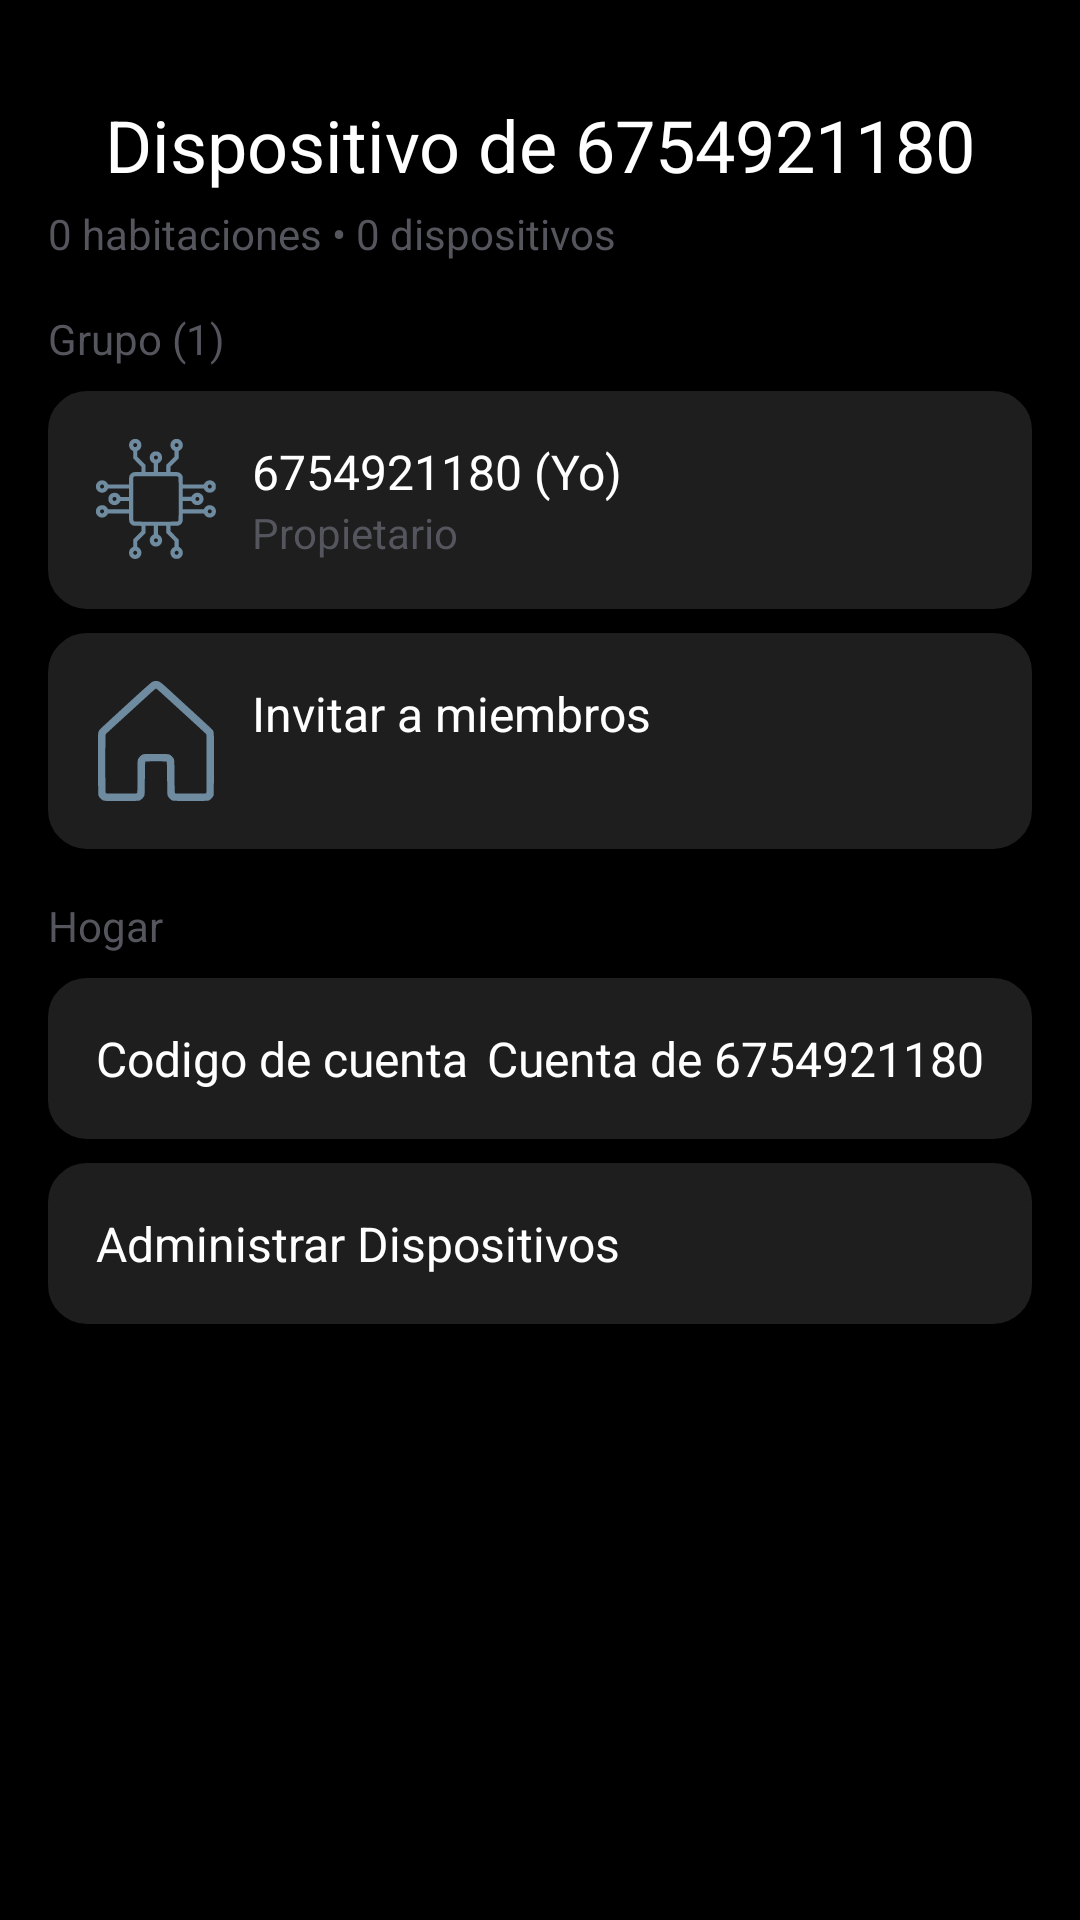

Layout XML and referenced resources for this Android screen:
<!-- AndroidManifest.xml: activity theme Theme.AppCompat.Light.NoActionBar -->
<!-- res/layout/activity_nano_lab_main_dispositivo.xml -->
<?xml version="1.0" encoding="utf-8"?>
<androidx.constraintlayout.widget.ConstraintLayout xmlns:android="http://schemas.android.com/apk/res/android"
    xmlns:app="http://schemas.android.com/apk/res-auto"
    xmlns:tools="http://schemas.android.com/tools"
    android:id="@+id/main"
    android:layout_width="match_parent"
    android:layout_height="match_parent"
    android:background="@color/black"
    tools:context=".PantNanoLab.NanoLabMainDispositivoActivity">

        
        <TextView
            android:id="@+id/tituloHogar"
            android:layout_width="wrap_content"
            android:layout_height="wrap_content"
            android:text="Dispositivo de 6754921180"
            android:textSize="24sp"
            android:textColor="@color/white"
            android:layout_marginTop="32dp"
            android:layout_marginBottom="8dp"
            app:layout_constraintTop_toTopOf="parent"
            app:layout_constraintStart_toStartOf="parent"
            app:layout_constraintEnd_toEndOf="parent" />

        
        <TextView
            android:id="@+id/infoHogar"
            android:layout_width="wrap_content"
            android:layout_height="wrap_content"
            android:text="0 habitaciones • 0 dispositivos"
            android:textSize="14sp"
            android:layout_marginEnd="16dp"
            android:layout_marginStart="16dp"
            android:textColor="@color/colorGris"
            app:layout_constraintTop_toBottomOf="@id/tituloHogar"
            app:layout_constraintStart_toStartOf="parent"
            android:layout_marginTop="4dp"/>

        
        <TextView
            android:id="@+id/sectionFamilia"
            android:layout_width="wrap_content"
            android:layout_height="wrap_content"
            android:text="Grupo (1)"
            android:textSize="14sp"
            android:textColor="@color/colorGris"
            android:layout_marginTop="16dp"
            app:layout_constraintTop_toBottomOf="@id/infoHogar"
            app:layout_constraintStart_toStartOf="parent"

            android:layout_marginEnd="16dp"
            android:layout_marginStart="16dp"/>

        
        <LinearLayout
            android:id="@+id/propietarioLayout"
            android:layout_width="0dp"
            android:layout_height="wrap_content"
            android:orientation="horizontal"
            android:background="@drawable/rounded_button_background"
            android:padding="16dp"
            app:layout_constraintTop_toBottomOf="@id/sectionFamilia"
            app:layout_constraintStart_toStartOf="parent"
            app:layout_constraintEnd_toEndOf="parent"
            android:layout_marginTop="8dp"

            android:layout_marginEnd="16dp"
            android:layout_marginStart="16dp">

            <ImageView
                android:id="@+id/imagenPropietario"
                android:layout_width="40dp"
                android:layout_height="40dp"
                android:src="@drawable/logoplaca"
                android:contentDescription="Propietario"
                />

            <LinearLayout
                android:layout_width="0dp"
                android:layout_height="wrap_content"
                android:orientation="vertical"
                android:layout_weight="1"
                android:paddingStart="12dp">

                <TextView
                    android:id="@+id/nombrePropietario"
                    android:layout_width="wrap_content"
                    android:layout_height="wrap_content"
                    android:text="6754921180 (Yo)"
                    android:textSize="16sp"
                    android:textColor="@color/white" />

                <TextView
                    android:id="@+id/rolPropietario"
                    android:layout_width="wrap_content"
                    android:layout_height="wrap_content"
                    android:text="Propietario"
                    android:textSize="14sp"
                    android:textColor="@color/colorGris" />
            </LinearLayout>
        </LinearLayout>

        
        <LinearLayout
            android:id="@+id/invitarMiembrosLayout"
            android:layout_width="0dp"
            android:layout_height="wrap_content"
            android:orientation="horizontal"
            android:background="@drawable/rounded_button_background"
            android:padding="16dp"
            app:layout_constraintTop_toBottomOf="@id/propietarioLayout"
            app:layout_constraintStart_toStartOf="parent"
            app:layout_constraintEnd_toEndOf="parent"
            android:layout_marginTop="8dp"

            android:layout_marginEnd="16dp"
            android:layout_marginStart="16dp">

            <ImageView
                android:id="@+id/imagenInvitar"
                android:layout_width="40dp"
                android:layout_height="40dp"
                android:src="@drawable/logocasa"
                android:contentDescription="Invitar a miembros"/>

            <TextView
                android:id="@+id/textoInvitarMiembros"
                android:layout_width="wrap_content"
                android:layout_height="wrap_content"
                android:text="Invitar a miembros"
                android:textSize="16sp"
                android:textColor="@color/white"
                android:layout_marginStart="12dp"/>
        </LinearLayout>

        
        <TextView
            android:id="@+id/sectionHogar"
            android:layout_width="wrap_content"
            android:layout_height="wrap_content"
            android:text="Hogar"
            android:textSize="14sp"
            android:textColor="@color/colorGris"
            android:layout_marginTop="16dp"
            app:layout_constraintTop_toBottomOf="@id/invitarMiembrosLayout"
            app:layout_constraintStart_toStartOf="parent"

            android:layout_marginEnd="16dp"
            android:layout_marginStart="16dp"/>

        
        <LinearLayout
            android:id="@+id/nombreHogarLayout"
            android:layout_width="0dp"
            android:layout_height="wrap_content"
            android:orientation="horizontal"
            android:background="@drawable/rounded_button_background"
            android:padding="16dp"
            app:layout_constraintTop_toBottomOf="@id/sectionHogar"
            app:layout_constraintStart_toStartOf="parent"
            app:layout_constraintEnd_toEndOf="parent"
            android:layout_marginTop="8dp"
            android:layout_marginEnd="16dp"
            android:layout_marginStart="16dp">

            <TextView
                android:id="@+id/nombreHogarLabel"
                android:layout_width="0dp"
                android:layout_height="wrap_content"
                android:layout_weight="1"
                android:text="Codigo de cuenta"
                android:textSize="16sp"
                android:textColor="@color/white"/>

            <TextView
                android:id="@+id/nombreHogarValor"
                android:layout_width="wrap_content"
                android:layout_height="wrap_content"
                android:text="Cuenta de 6754921180"
                android:textSize="16sp"
                android:textColor="@color/white"/>
        </LinearLayout>

        
        <TextView
            android:id="@+id/administrarHabitacionesText"
            android:layout_width="0dp"
            android:layout_height="wrap_content"
            android:text="Administrar Dispositivos"
            android:textSize="16sp"
            android:textColor="@color/white"
            android:padding="16dp"
            android:background="@drawable/rounded_button_background"
            android:layout_marginTop="8dp"
            app:layout_constraintTop_toBottomOf="@id/nombreHogarLayout"
            app:layout_constraintStart_toStartOf="parent"
            app:layout_constraintEnd_toEndOf="parent"

            android:layout_marginEnd="16dp"
            android:layout_marginStart="16dp"/>

    </androidx.constraintlayout.widget.ConstraintLayout>
<!-- resources referenced by this layout -->
<resources>
  <color name="black">#FF000000</color>
  <color name="colorGris">#55555D</color>
  <color name="white">#FFFFFFFF</color>
  <!-- drawable logocasa (drawable) -->
  <vector xmlns:android="http://schemas.android.com/apk/res/android"
      android:width="101.54dp"
      android:height="104.33dp"
      android:viewportWidth="101.54"
      android:viewportHeight="104.33">
    <path
        android:pathData="m5.37,104.17c-1.87,-0.58 -3.77,-2.21 -4.76,-4.08 -0.48,-0.9 -0.51,-2.22 -0.58,-27.92 -0.07,-25.8 -0.05,-27.02 0.43,-28.1 0.28,-0.62 0.85,-1.54 1.27,-2.04 0.42,-0.5 10.54,-9.8 22.48,-20.67 15.02,-13.67 22.18,-20.01 23.22,-20.57 1.24,-0.66 1.82,-0.8 3.34,-0.8 2.84,0 3.84,0.68 11.81,7.96 3.83,3.5 13.59,12.38 21.69,19.75 8.1,7.36 15.11,13.82 15.57,14.35 1.84,2.1 1.75,0.42 1.66,30.2 -0.07,25.61 -0.1,26.93 -0.58,27.83 -0.7,1.32 -2.27,2.91 -3.55,3.6 -1.07,0.58 -1.21,0.59 -16.35,0.59 -14.37,0 -15.32,-0.03 -16.21,-0.5 -1.32,-0.7 -2.91,-2.27 -3.6,-3.55 -0.57,-1.06 -0.59,-1.36 -0.72,-15.48 -0.12,-12.4 -0.19,-14.43 -0.54,-14.65 -0.54,-0.34 -17.84,-0.34 -18.37,0 -0.35,0.22 -0.42,2.25 -0.54,14.65 -0.13,13.37 -0.17,14.47 -0.64,15.34 -0.7,1.32 -2.27,2.91 -3.55,3.6 -1.07,0.58 -1.26,0.59 -15.94,0.63 -8.17,0.03 -15.17,-0.05 -15.54,-0.16zM34.13,97.5c0.37,-0.37 0.43,-2.06 0.43,-14.39 0.01,-13.45 0.03,-14.01 0.56,-15.18 0.67,-1.48 2.17,-3.09 3.63,-3.87 1.06,-0.57 1.32,-0.59 12.02,-0.59 10.15,0 11.01,0.04 11.89,0.5 1.32,0.7 2.91,2.27 3.6,3.55 0.57,1.06 0.59,1.36 0.72,15.48 0.12,12.4 0.19,14.43 0.54,14.65 0.24,0.15 5.75,0.26 13.56,0.26 11.6,0 13.2,-0.05 13.58,-0.42 0.38,-0.38 0.42,-3.08 0.42,-25.64 0,-23.63 -0.03,-25.25 -0.47,-25.76 -0.26,-0.3 -7.34,-6.77 -15.74,-14.39 -8.4,-7.62 -16.36,-14.85 -17.7,-16.07 -7.51,-6.85 -10.04,-9.05 -10.4,-9.05 -0.22,0 -2.12,1.55 -4.21,3.44 -2.09,1.89 -5.07,4.6 -6.63,6.01 -1.56,1.41 -9.51,8.63 -17.68,16.04 -8.17,7.41 -15.07,13.72 -15.33,14.01 -0.44,0.5 -0.47,2.12 -0.47,25.75 0,22.56 0.04,25.26 0.42,25.64 0.37,0.37 1.99,0.42 13.63,0.42 11.64,0 13.25,-0.05 13.63,-0.42z"
        android:fillColor="@color/logosPantallaInicio"/>
  </vector>
  <!-- drawable logoplaca: vector/xml drawable (drawable, 5039 chars, omitted) -->
  <!-- drawable rounded_button_background (drawable) -->
  <?xml version="1.0" encoding="utf-8"?>
  <shape xmlns:android="http://schemas.android.com/apk/res/android">
      
      <solid android:color="@color/colorGrisOscuro" />
  
      
      <corners android:radius="12dp" />
  
      
      <stroke
          android:width="2dp"
          android:color="@color/colorGrisOscuro" />
  
      
      <padding
          android:left="10dp"
          android:right="10dp"
          android:top="8dp"
          android:bottom="8dp" />
  </shape>
  <color name="logosPantallaInicio">#6E8BA0</color>
  <color name="colorGrisOscuro">#1E1E1F</color>
</resources>
